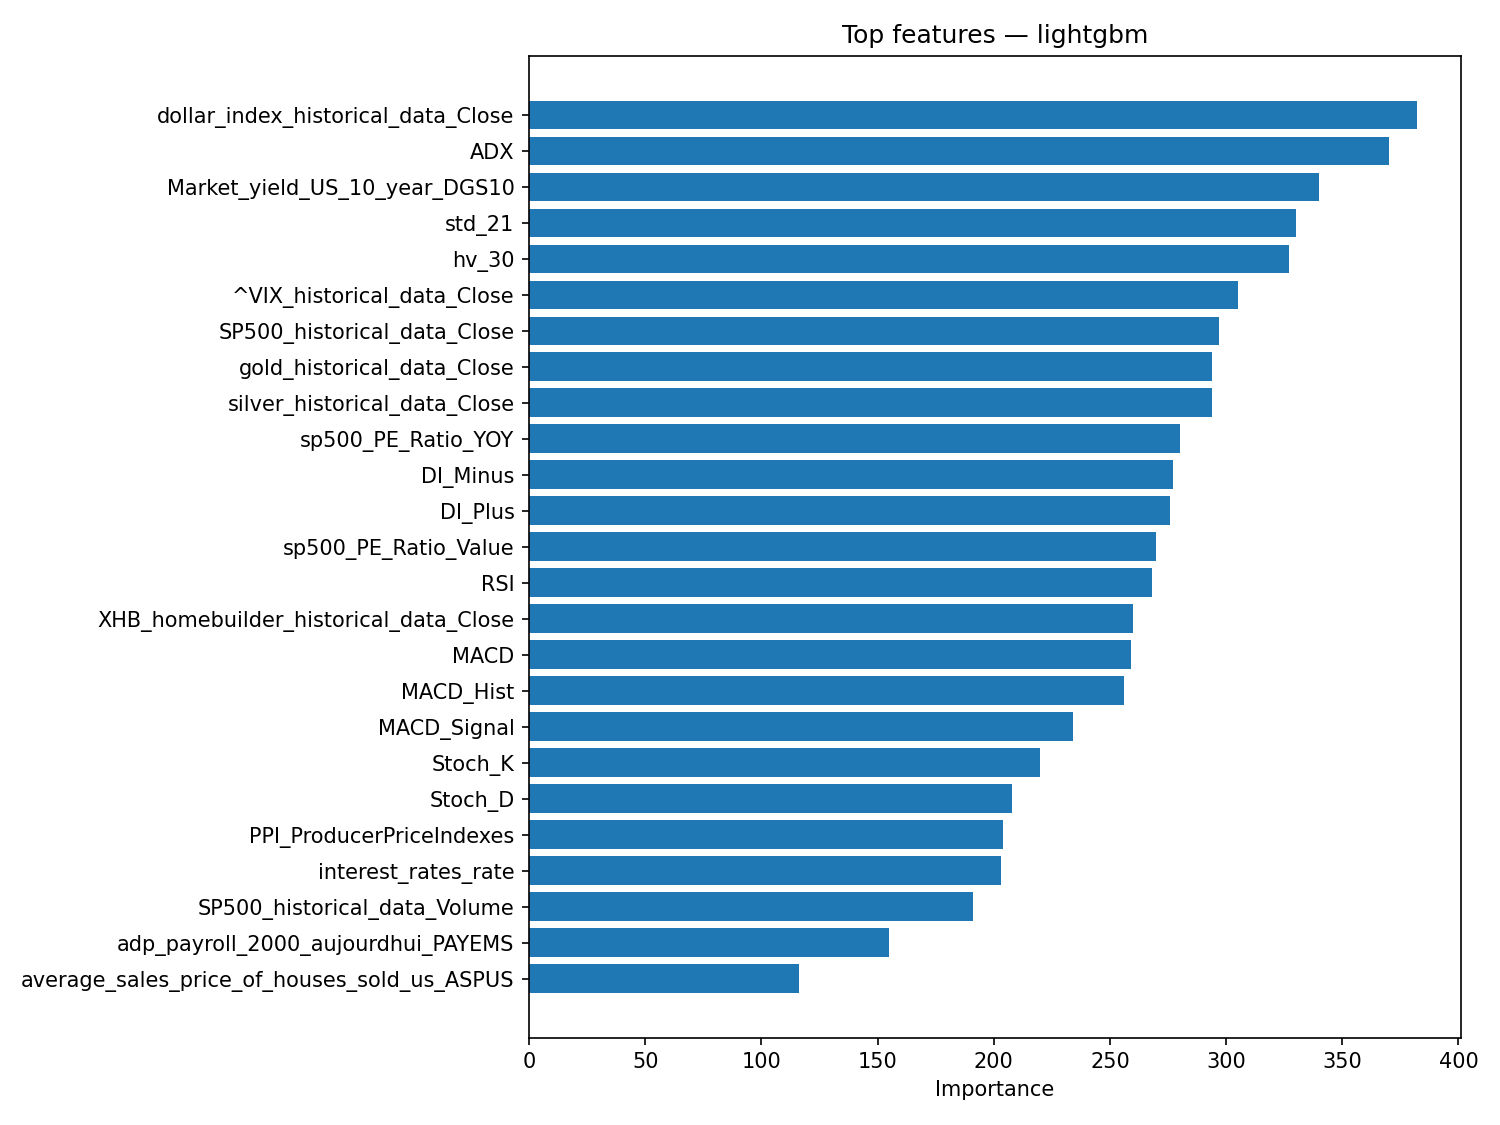

The file beside this chart, header and first rows:
feature, importance
dollar_index_historical_data_Close, 382
ADX, 370
Market_yield_US_10_year_DGS10, 340
std_21, 330
hv_30, 327
^VIX_historical_data_Close, 305
SP500_historical_data_Close, 297
gold_historical_data_Close, 294
silver_historical_data_Close, 294
sp500_PE_Ratio_YOY, 280
DI_Minus, 277
DI_Plus, 276
sp500_PE_Ratio_Value, 270
RSI, 268
XHB_homebuilder_historical_data_Close, 260
MACD, 259
MACD_Hist, 256
MACD_Signal, 234
Stoch_K, 220
Stoch_D, 208
PPI_ProducerPriceIndexes, 204
interest_rates_rate, 203
SP500_historical_data_Volume, 191
adp_payroll_2000_aujourdhui_PAYEMS, 155
average_sales_price_of_houses_sold_us_AS…, 116
